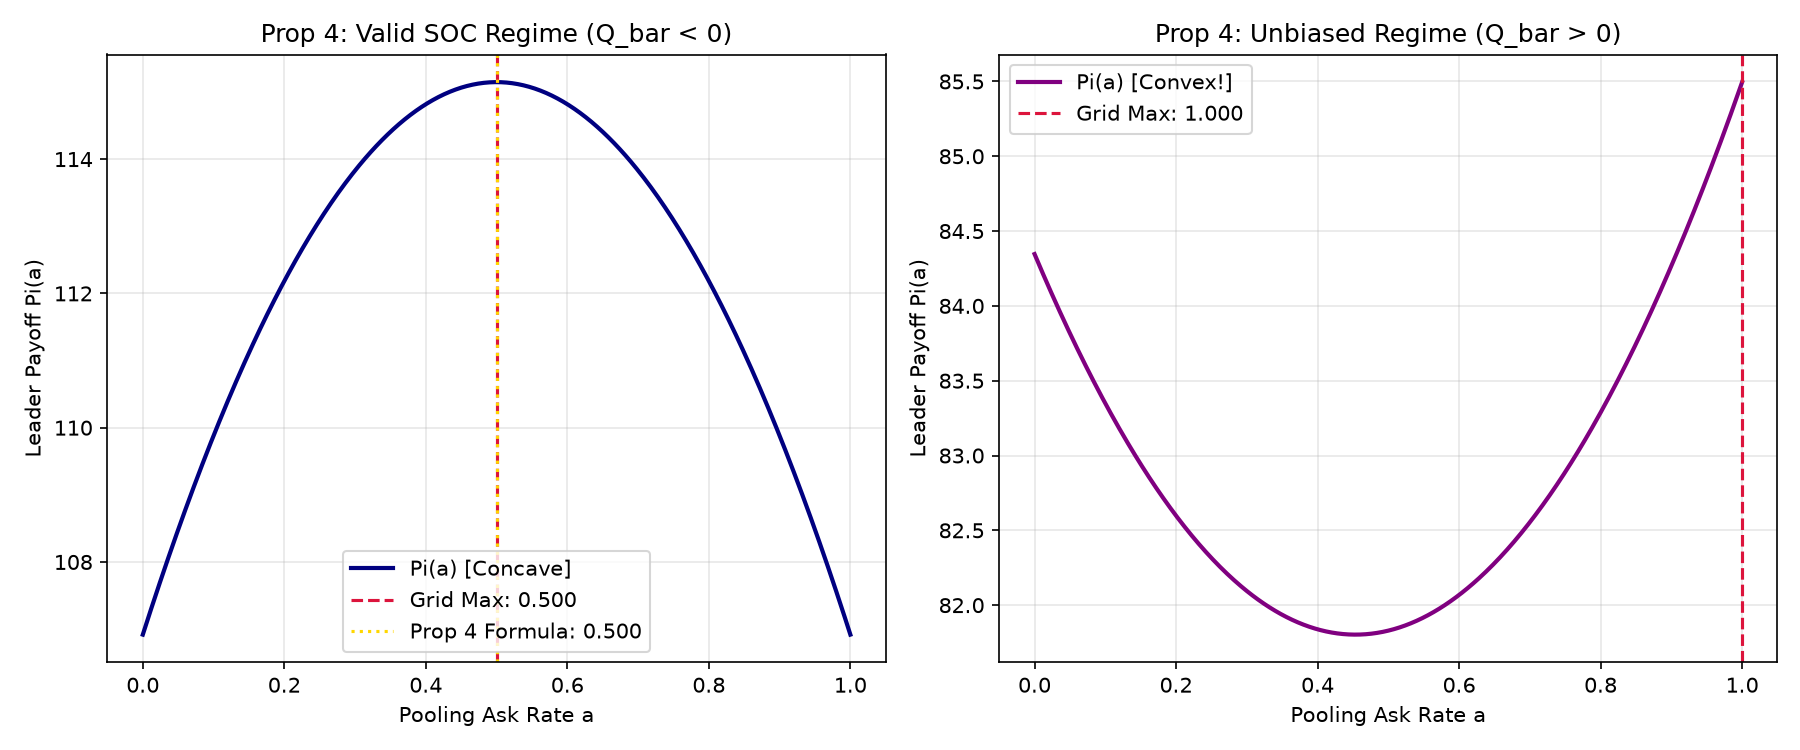

The data file committed next to this chart (first rows):
case, k, Lambda, c_Q, lambda_A, mu_A, Q_bar, L_bar, soc_value, is_concave, a_SE_closed, a_SE_grid, a_SE_primitives, discrepancy, matches, note
Valid_SOC_Regime, 5.0, 4.0, 2.0, 7.891, 1.0, -32.91, 32.91, -32.91, True, 0.5, 0.5, 0.5, 0.0, True, Concave regime (Q_bar=-32.9136 < 0): int…
Unbiased_Baseline_Regime, 10.0, 5.0, 2.0, 2.0, 1.0, 12.36, -11.22, 12.36, False, 0.4535, 1.0, 1.0, 0.0, True, Convex/linear regime (Q_bar=12.3647 >= 0…
